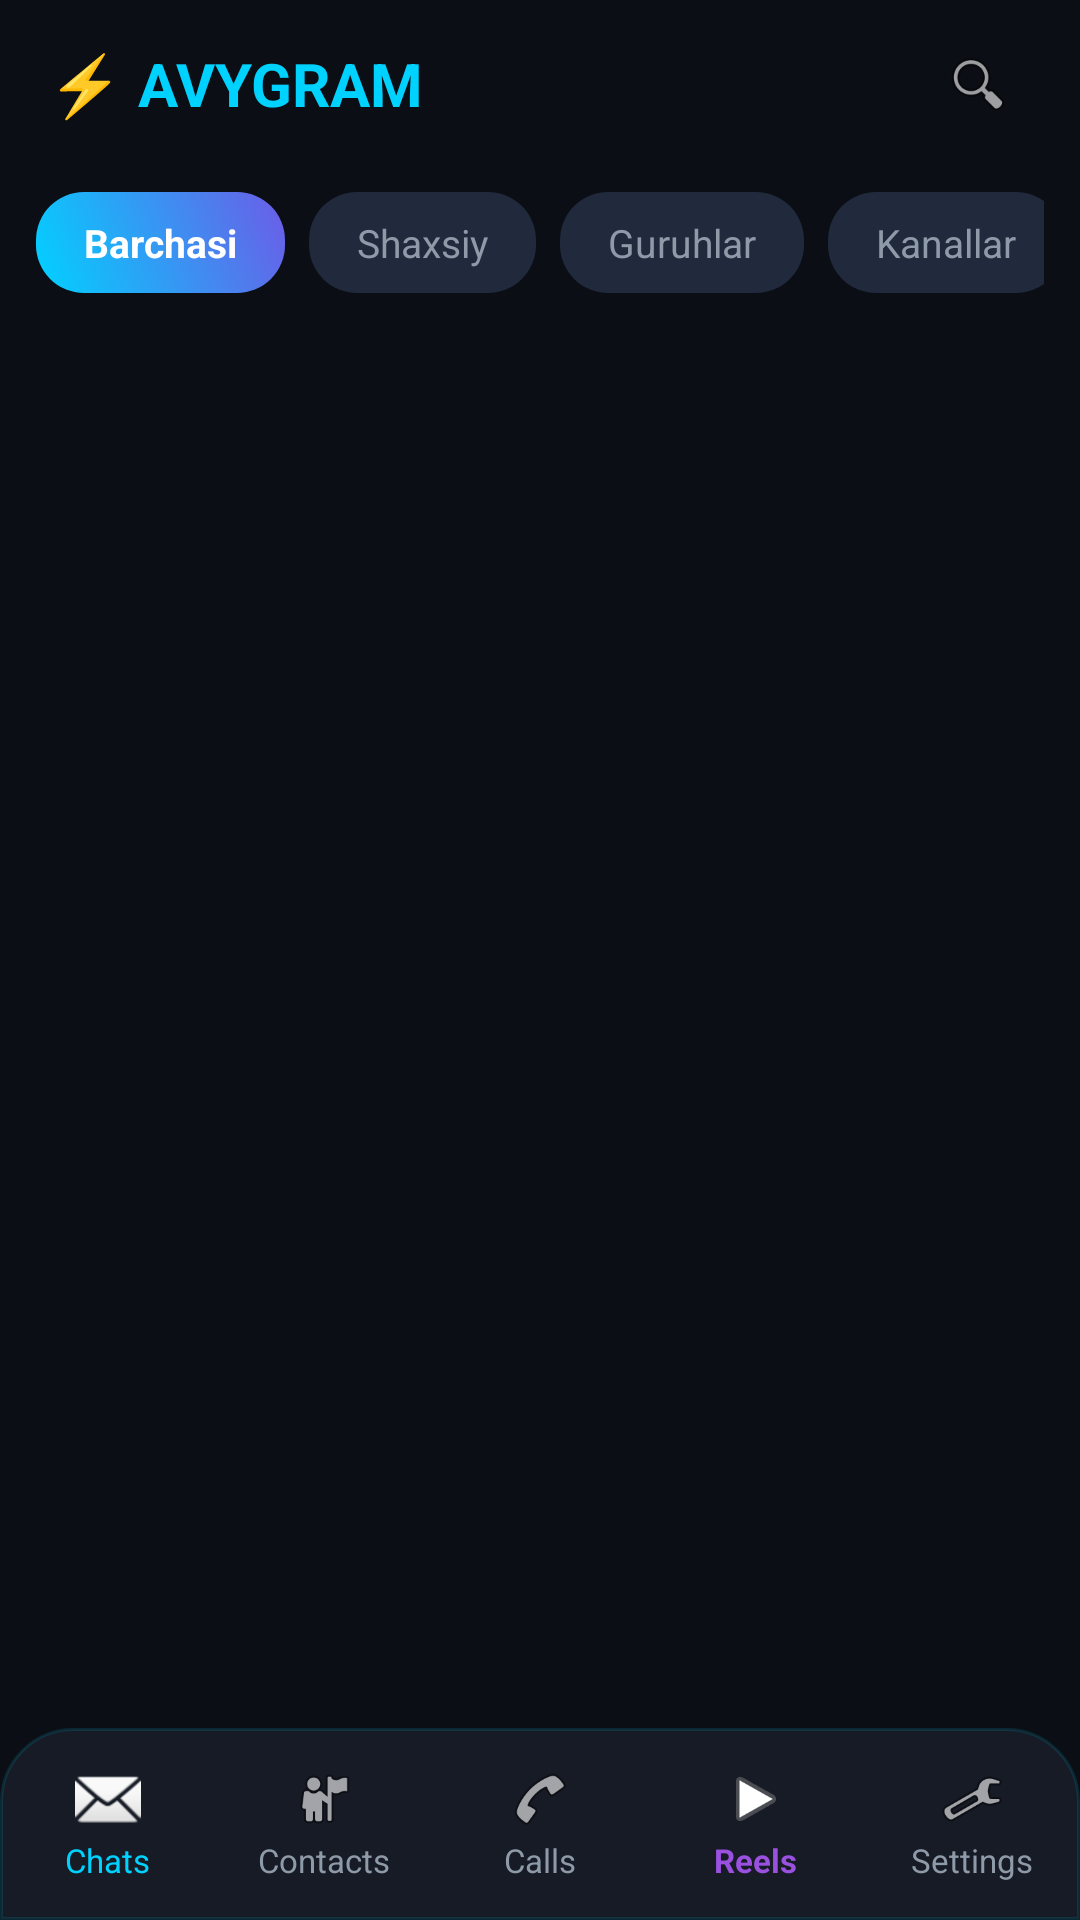

Write the Android layout XML for this screen, with the resource values it uses.
<!-- AndroidManifest.xml: application theme Theme.MaterialComponents.DayNight.NoActionBar -->
<!-- res/layout/activity_main.xml -->
<?xml version="1.0" encoding="utf-8"?>
<androidx.constraintlayout.widget.ConstraintLayout xmlns:android="http://schemas.android.com/apk/res/android"
    xmlns:app="http://schemas.android.com/apk/res-auto"
    android:layout_width="match_parent"
    android:layout_height="match_parent"
    android:background="@color/bg_main">

    
    <LinearLayout
        android:id="@+id/topBar"
        android:layout_width="0dp"
        android:layout_height="56dp"
        android:gravity="center_vertical"
        android:orientation="horizontal"
        android:paddingHorizontal="16dp"
        app:layout_constraintEnd_toEndOf="parent"
        app:layout_constraintStart_toStartOf="parent"
        app:layout_constraintTop_toTopOf="parent">

        <TextView
            android:layout_width="0dp"
            android:layout_height="wrap_content"
            android:layout_weight="1"
            android:text="⚡ AVYGRAM"
            android:textColor="@color/neon_blue"
            android:textSize="20sp"
            android:textStyle="bold" />

        <ImageView
            android:id="@+id/btnSearch"
            android:layout_width="36dp"
            android:layout_height="36dp"
            android:background="?selectableItemBackgroundBorderless"
            android:padding="6dp"
            android:src="@android:drawable/ic_menu_search" />
    </LinearLayout>

    
    <HorizontalScrollView
        android:id="@+id/categoryScroll"
        android:layout_width="0dp"
        android:layout_height="wrap_content"
        android:paddingHorizontal="12dp"
        android:paddingVertical="8dp"
        android:scrollbars="none"
        app:layout_constraintEnd_toEndOf="parent"
        app:layout_constraintStart_toStartOf="parent"
        app:layout_constraintTop_toBottomOf="@id/topBar">

        <LinearLayout
            android:layout_width="wrap_content"
            android:layout_height="wrap_content"
            android:orientation="horizontal">

            <TextView
                android:layout_width="wrap_content"
                android:layout_height="wrap_content"
                android:background="@drawable/bg_tab_pill_active"
                android:paddingHorizontal="16dp"
                android:paddingVertical="8dp"
                android:text="Barchasi"
                android:textColor="@color/text_primary"
                android:textSize="13sp"
                android:textStyle="bold" />

            <TextView
                android:layout_width="wrap_content"
                android:layout_height="wrap_content"
                android:layout_marginStart="8dp"
                android:background="@drawable/bg_tab_pill"
                android:paddingHorizontal="16dp"
                android:paddingVertical="8dp"
                android:text="Shaxsiy"
                android:textColor="@color/text_secondary"
                android:textSize="13sp" />

            <TextView
                android:layout_width="wrap_content"
                android:layout_height="wrap_content"
                android:layout_marginStart="8dp"
                android:background="@drawable/bg_tab_pill"
                android:paddingHorizontal="16dp"
                android:paddingVertical="8dp"
                android:text="Guruhlar"
                android:textColor="@color/text_secondary"
                android:textSize="13sp" />

            <TextView
                android:layout_width="wrap_content"
                android:layout_height="wrap_content"
                android:layout_marginStart="8dp"
                android:background="@drawable/bg_tab_pill"
                android:paddingHorizontal="16dp"
                android:paddingVertical="8dp"
                android:text="Kanallar"
                android:textColor="@color/text_secondary"
                android:textSize="13sp" />

            <TextView
                android:layout_width="wrap_content"
                android:layout_height="wrap_content"
                android:layout_marginStart="8dp"
                android:background="@drawable/bg_tab_pill"
                android:paddingHorizontal="16dp"
                android:paddingVertical="8dp"
                android:text="Botlar"
                android:textColor="@color/text_secondary"
                android:textSize="13sp" />
        </LinearLayout>
    </HorizontalScrollView>

    
    <androidx.recyclerview.widget.RecyclerView
        android:id="@+id/rvChats"
        android:layout_width="0dp"
        android:layout_height="0dp"
        android:clipToPadding="false"
        android:paddingVertical="6dp"
        app:layout_constraintBottom_toTopOf="@id/bottomNav"
        app:layout_constraintEnd_toEndOf="parent"
        app:layout_constraintStart_toStartOf="parent"
        app:layout_constraintTop_toBottomOf="@id/categoryScroll" />

    
    <LinearLayout
        android:id="@+id/bottomNav"
        android:layout_width="0dp"
        android:layout_height="64dp"
        android:background="@drawable/bg_bottom_nav"
        android:gravity="center_vertical"
        android:orientation="horizontal"
        app:layout_constraintBottom_toBottomOf="parent"
        app:layout_constraintEnd_toEndOf="parent"
        app:layout_constraintStart_toStartOf="parent">

        <LinearLayout
            android:id="@+id/navChats"
            android:layout_width="0dp"
            android:layout_height="match_parent"
            android:layout_weight="1"
            android:gravity="center"
            android:orientation="vertical">

            <ImageView
                android:layout_width="22dp"
                android:layout_height="22dp"
                android:src="@android:drawable/ic_dialog_email" />

            <TextView
                android:layout_width="wrap_content"
                android:layout_height="wrap_content"
                android:layout_marginTop="2dp"
                android:text="Chats"
                android:textColor="@color/neon_blue"
                android:textSize="11sp" />
        </LinearLayout>

        <LinearLayout
            android:id="@+id/navContacts"
            android:layout_width="0dp"
            android:layout_height="match_parent"
            android:layout_weight="1"
            android:gravity="center"
            android:orientation="vertical">

            <ImageView
                android:layout_width="22dp"
                android:layout_height="22dp"
                android:src="@android:drawable/ic_menu_myplaces" />

            <TextView
                android:layout_width="wrap_content"
                android:layout_height="wrap_content"
                android:layout_marginTop="2dp"
                android:text="Contacts"
                android:textColor="@color/text_secondary"
                android:textSize="11sp" />
        </LinearLayout>

        <LinearLayout
            android:id="@+id/navCalls"
            android:layout_width="0dp"
            android:layout_height="match_parent"
            android:layout_weight="1"
            android:gravity="center"
            android:orientation="vertical">

            <ImageView
                android:layout_width="22dp"
                android:layout_height="22dp"
                android:src="@android:drawable/ic_menu_call" />

            <TextView
                android:layout_width="wrap_content"
                android:layout_height="wrap_content"
                android:layout_marginTop="2dp"
                android:text="Calls"
                android:textColor="@color/text_secondary"
                android:textSize="11sp" />
        </LinearLayout>

        <LinearLayout
            android:id="@+id/navReels"
            android:layout_width="0dp"
            android:layout_height="match_parent"
            android:layout_weight="1"
            android:gravity="center"
            android:orientation="vertical">

            <ImageView
                android:layout_width="22dp"
                android:layout_height="22dp"
                android:src="@android:drawable/ic_media_play" />

            <TextView
                android:layout_width="wrap_content"
                android:layout_height="wrap_content"
                android:layout_marginTop="2dp"
                android:text="Reels"
                android:textColor="@color/neon_purple"
                android:textSize="11sp"
                android:textStyle="bold" />
        </LinearLayout>

        <LinearLayout
            android:id="@+id/navSettings"
            android:layout_width="0dp"
            android:layout_height="match_parent"
            android:layout_weight="1"
            android:gravity="center"
            android:orientation="vertical">

            <ImageView
                android:layout_width="22dp"
                android:layout_height="22dp"
                android:src="@android:drawable/ic_menu_manage" />

            <TextView
                android:layout_width="wrap_content"
                android:layout_height="wrap_content"
                android:layout_marginTop="2dp"
                android:text="Settings"
                android:textColor="@color/text_secondary"
                android:textSize="11sp" />
        </LinearLayout>
    </LinearLayout>

</androidx.constraintlayout.widget.ConstraintLayout>
<!-- resources referenced by this layout -->
<resources>
  <color name="bg_main">#0B0E14</color>
  <color name="neon_blue">#00D2FF</color>
  <color name="neon_purple">#9B51E0</color>
  <color name="text_primary">#FFFFFF</color>
  <color name="text_secondary">#8E9AA8</color>
  <!-- drawable bg_bottom_nav (drawable) -->
  <?xml version="1.0" encoding="utf-8"?>
  <shape xmlns:android="http://schemas.android.com/apk/res/android"
      android:shape="rectangle">
      <solid android:color="#161B26" />
      <stroke
          android:width="1dp"
          android:color="#2000D2FF" />
      <corners
          android:topLeftRadius="24dp"
          android:topRightRadius="24dp" />
  </shape>
  <!-- drawable bg_tab_pill (drawable) -->
  <?xml version="1.0" encoding="utf-8"?>
  <shape xmlns:android="http://schemas.android.com/apk/res/android"
      android:shape="rectangle">
      <solid android:color="#202A3C" />
      <corners android:radius="16dp" />
  </shape>
  <!-- drawable bg_tab_pill_active (drawable) -->
  <?xml version="1.0" encoding="utf-8"?>
  <shape xmlns:android="http://schemas.android.com/apk/res/android"
      android:shape="rectangle">
      <gradient
          android:startColor="#00D2FF"
          android:endColor="#6C5CE7"
          android:angle="45" />
      <corners android:radius="16dp" />
  </shape>
</resources>
